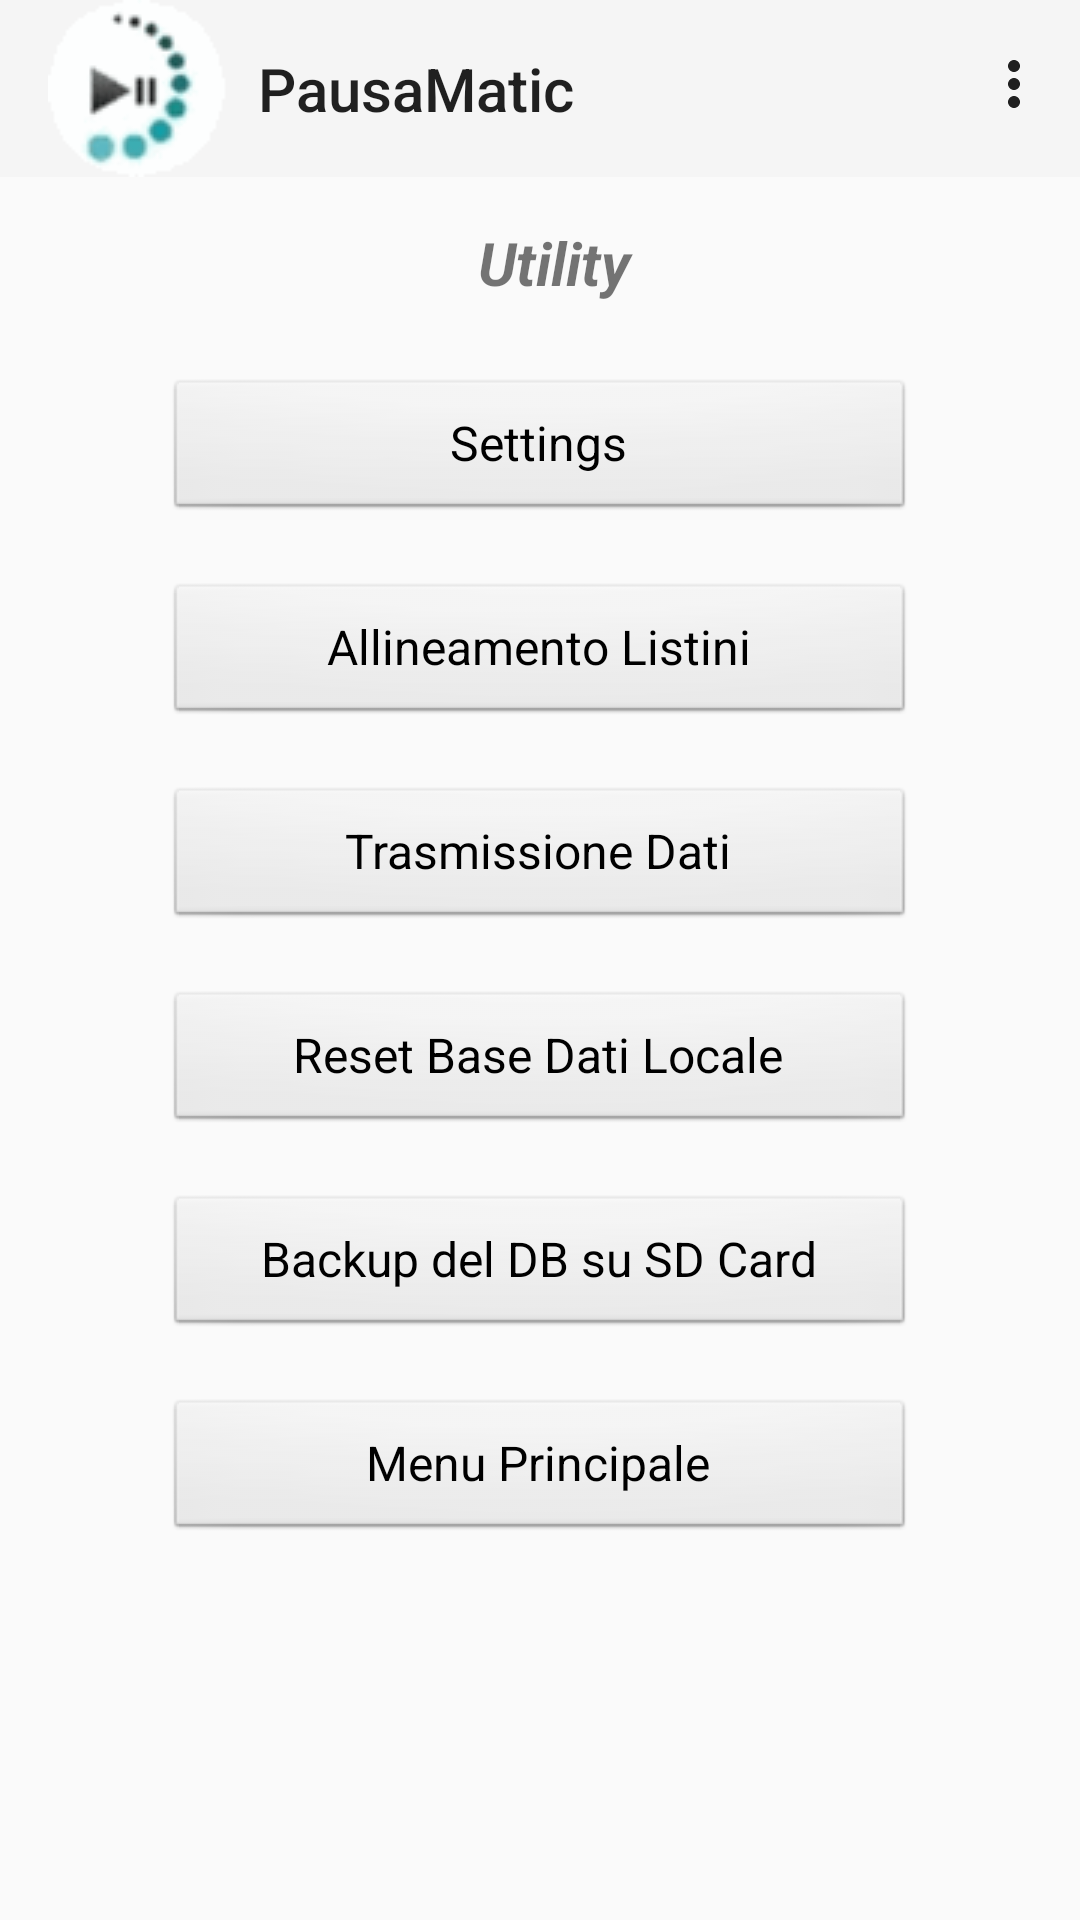

The Android layout XML behind this screen, and the referenced resources:
<!-- AndroidManifest.xml: application theme AppTheme -->
<!-- res/layout/activity_utility.xml -->
<?xml version="1.0" encoding="utf-8"?>
<RelativeLayout xmlns:android="http://schemas.android.com/apk/res/android"
    xmlns:app="http://schemas.android.com/apk/res-auto"
    android:layout_width="match_parent"
    android:layout_height="match_parent"
    android:orientation="vertical">

    <LinearLayout
        android:id="@+id/linearLayout1"
        android:layout_width="match_parent"
        android:layout_height="wrap_content"
        android:gravity="center_horizontal"
        android:orientation="vertical">

        <androidx.appcompat.widget.Toolbar
            android:id="@+id/utility_toolbar"
            android:layout_width="match_parent"
            android:layout_height="wrap_content"
            android:background="?attr/colorPrimary"
            android:minHeight="?attr/actionBarSize"
            android:theme="?attr/actionBarTheme"
            app:logo="@drawable/banner_img"
            app:menu="@menu/utility"
            app:title="@string/app_name" />

        <TextView
            android:id="@+id/formLogin_id"
            android:layout_width="match_parent"
            android:layout_height="wrap_content"
            android:layout_marginLeft="5dp"
            android:layout_marginTop="15dp"
            android:layout_marginBottom="25dp"
            android:gravity="center"
            android:text="@string/utilita"
            android:textSize="20sp"
            android:textStyle="normal|bold|italic" />

        <Button
            android:id="@+id/Settings_button"
            style="@android:style/Widget.Button"
            android:layout_width="250dp"
            android:layout_height="wrap_content"
            android:layout_gravity="center"
            android:text="@string/Settings_button_label"
            android:textSize="16sp" />

        <Button
            android:id="@+id/Listini_button"
            style="@android:style/Widget.Button"
            android:layout_width="250dp"
            android:layout_height="wrap_content"
            android:layout_gravity="center"
            android:layout_marginTop="20dp"
            android:text="@string/Listini_button_label"
            android:textSize="16sp" />

        <Button
            android:id="@+id/Trasmetti_button"
            style="@android:style/Widget.Button"
            android:layout_width="250dp"
            android:layout_height="wrap_content"
            android:layout_gravity="center"
            android:layout_marginTop="20dp"
            android:text="@string/Trasmetti_button_label"
            android:textSize="16sp" />

        <Button
            android:id="@+id/Reset_button"
            style="@android:style/Widget.Button"
            android:layout_width="250dp"
            android:layout_height="wrap_content"
            android:layout_gravity="center"
            android:layout_marginTop="20dp"
            android:text="@string/Reset_button_label"
            android:textSize="16sp" />

        <Button
            android:id="@+id/Backup_button"
            style="@android:style/Widget.Button"
            android:layout_width="250dp"
            android:layout_height="wrap_content"
            android:layout_gravity="center"
            android:layout_marginTop="20dp"
            android:text="@string/Backup_button_label"
            android:textSize="16sp" />

        <Button
            android:id="@+id/MenuPrinc_button"
            style="@android:style/Widget.Button"
            android:layout_width="250dp"
            android:layout_height="wrap_content"
            android:layout_gravity="center"
            android:layout_marginTop="20dp"
            android:text="@string/menuPrincipale"
            android:textSize="16sp" />





















    </LinearLayout>
</RelativeLayout>












































































<!-- resources referenced by this layout -->
<resources>
  <!-- drawable banner_img: gif bitmap (drawable, 2203 bytes) -->
  <string name="Backup_button_label">Backup del DB su SD Card</string>
  <string name="Listini_button_label">Allineamento Listini</string>
  <string name="Reset_button_label">Reset Base Dati Locale</string>
  <string name="Settings_button_label">Settings</string>
  <string name="Trasmetti_button_label">Trasmissione Dati</string>
  <string name="app_name">PausaMatic</string>
  <string name="menuPrincipale">Menu Principale</string>
  <string name="settings_progressbar_label_text">Attendere prego ...</string>
  <string name="utilita">Utility</string>
  <style name="AppTheme" parent="Base.Theme.DistributoriNuovo2" />
  <style name="Base.Theme.DistributoriNuovo2" parent="Theme.AppCompat.Light.NoActionBar">
          
          
      </style>
</resources>
